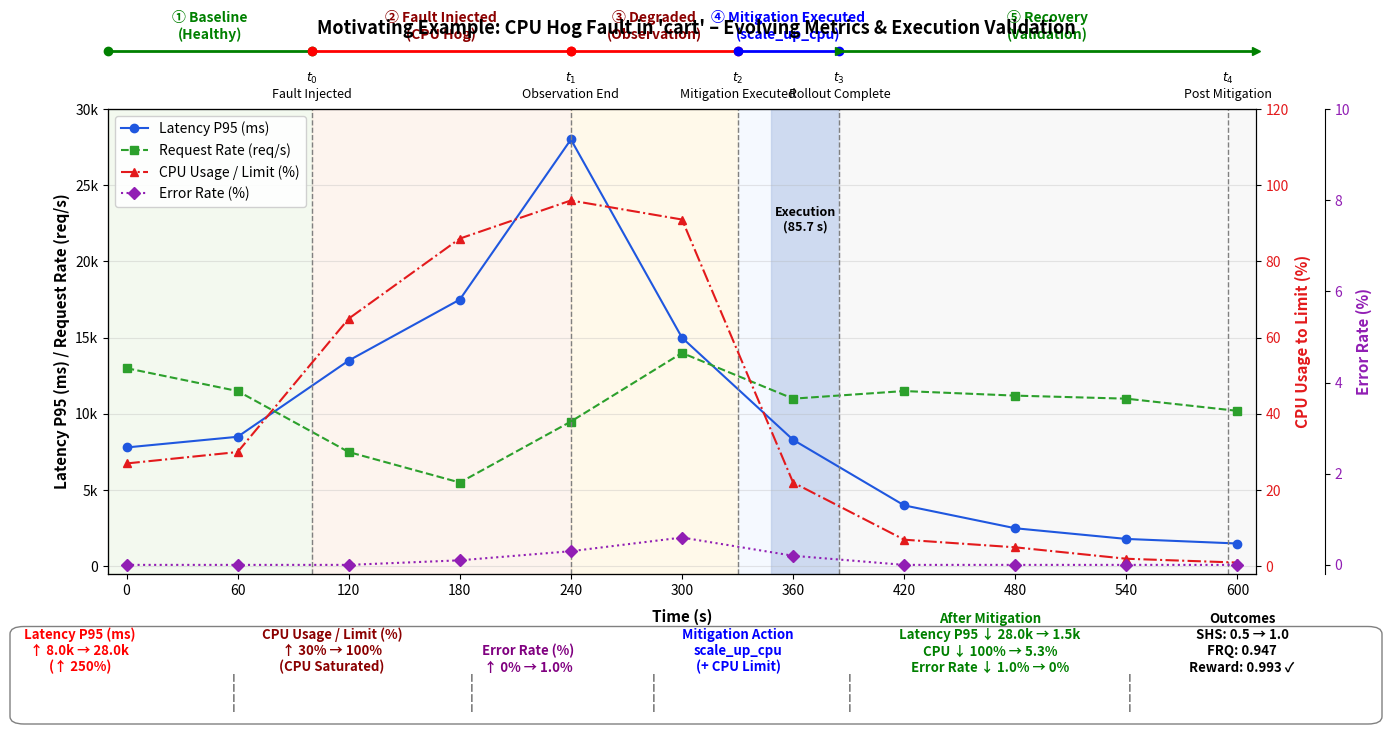

Write Python code to recreate this figure.
import matplotlib.pyplot as plt
import numpy as np
from matplotlib.patches import FancyBboxPatch
# --- 1. Data Definition (Extracted from the visual plot) ---
time = np.array([0, 60, 120, 180, 240, 300, 360, 420, 480, 540, 600])

latency = np.array([7.8, 8.5, 13.5, 17.5, 28.0, 15.0, 8.3, 4.0, 2.5, 1.8, 1.5]) * 1000
request_rate = np.array([13.0, 11.5, 7.5, 5.5, 9.5, 14.0, 11.0, 11.5, 11.2, 11.0, 10.2]) * 1000
cpu_usage = np.array([27, 30, 65, 86, 96, 91, 22, 7, 5, 2, 1])
error_rate = np.array([0.0, 0.0, 0.0, 0.1, 0.3, 0.6, 0.2, 0.0, 0.0, 0.0, 0.0])

# --- 2. Figure Setup ---
fig = plt.figure(figsize=(14, 7.5))
# Create main axes with room at the top for the custom timeline and bottom for metadata
ax1 = fig.add_axes([0.08, 0.22, 0.82, 0.62])

# Twin axes for CPU Usage and Error Rate
ax2 = ax1.twinx()
ax3 = ax1.twinx()
ax3.spines["right"].set_position(("axes", 1.06))

# --- 3. Plotting the Series ---
p1, = ax1.plot(time, latency, color='#1f57df', marker='o', linewidth=1.5, label='Latency P95 (ms)')
p2, = ax1.plot(time, request_rate, color='#2ca02c', marker='s', linestyle='--', linewidth=1.5, label='Request Rate (req/s)')
p3, = ax2.plot(time, cpu_usage, color='#e31a1c', marker='^', linestyle='-.', linewidth=1.5, label='CPU Usage / Limit (%)')
p4, = ax3.plot(time, error_rate, color='#911eb4', marker='D', linestyle=':', linewidth=1.5, label='Error Rate (%)')

# --- 4. Styling Axes, Limits, and Labels ---
ax1.set_xlabel('Time (s)', fontsize=11, fontweight='bold', labelpad=8)
ax1.set_ylabel('Latency P95 (ms) / Request Rate (req/s)', fontsize=11, fontweight='bold')
ax2.set_ylabel('CPU Usage to Limit (%)', fontsize=11, color='#e31a1c', fontweight='bold')
ax3.set_ylabel('Error Rate (%)', fontsize=11, color='#911eb4', fontweight='bold')

ax1.set_xlim(-10, 610)
ax1.set_xticks(np.arange(0, 601, 60))
ax1.set_ylim(-500, 30000)
ax1.set_yticks(np.arange(0, 30001, 5000))
ax1.set_yticklabels(['0', '5k', '10k', '15k', '20k', '25k', '30k'])

ax2.set_ylim(-2, 120)
ax2.tick_params(axis='y', labelcolor='#e31a1c')
ax3.set_ylim(-0.2, 10)
ax3.tick_params(axis='y', labelcolor='#911eb4')

ax1.grid(True, axis='y', linestyle='-', alpha=0.3)

# Legend Configuration
lines = [p1, p2, p3, p4]
ax1.legend(lines, [l.get_label() for l in lines], loc='upper left', frameon=True, facecolor='white', framealpha=0.9, fontsize=10)

# --- 5. Timeline Phase Shading (Background Backgrounds) ---
t0, t1, t2, t_mid_start, t3, t4 = 100, 240, 330, 348, 385, 595

ax1.axvspan(-10, t0, color='#e2f0d9', alpha=0.4)       # Baseline
ax1.axvspan(t0, t1, color='#fce4d6', alpha=0.4)        # Fault Injected
ax1.axvspan(t1, t2, color='#fff2cc', alpha=0.4)        # Degraded
ax1.axvspan(t2, t3, color='#e6f2ff', alpha=0.4)        # Mitigation Executed
ax1.axvspan(t_mid_start, t3, color='#b4c6e7', alpha=0.6) # Highlighted Execution Blue Bar
ax1.axvspan(t3, 610, color='#f2f2f2', alpha=0.5)       # Recovery

# Execution label text inside the blue bar
ax1.text((t_mid_start + t3)/2, 22000, "Execution\n(85.7 s)", color='black', fontsize=9, ha='center', fontweight='bold')

# --- 6. Vertical Milestones Events ---
milestones = [
    (t0, "$t_0$\nFault Injected"),
    (t1, "$t_1$\nObservation End"),
    (t2, "$t_2$\nMitigation Executed"),
    (t3, "$t_3$\nRollout Complete"),
    (t4, "$t_4$\nPost Mitigation")
]

for t_val, label in milestones:
    ax1.axvline(x=t_val, color='grey', linestyle='--', linewidth=1)
    ax1.text(t_val, 30500, label, fontsize=9, ha='center', va='bottom', clip_on=False)

# --- 7. Top Phase Indicator Banner ---
# We create a secondary conceptual axis layout on top of the main chart
timeline_y = 33800
ax1.plot([-10, t0], [timeline_y, timeline_y], color='green', marker='o', clip_on=False, linewidth=2)
ax1.plot([t0, t1], [timeline_y, timeline_y], color='red', marker='o', clip_on=False, linewidth=2)
ax1.plot([t1, t2], [timeline_y, timeline_y], color='red', marker='o', clip_on=False, linewidth=2)
ax1.plot([t2, t3], [timeline_y, timeline_y], color='blue', marker='o', clip_on=False, linewidth=2)
ax1.plot([t3, 610], [timeline_y, timeline_y], color='green', marker='>', clip_on=False, linewidth=2)

ax1.text((-10 + t0)/2, timeline_y + 800, "① Baseline\n(Healthy)", color='green', fontsize=10, ha='center', fontweight='bold', clip_on=False)
ax1.text((t0 + t1)/2, timeline_y + 800, "② Fault Injected\n(CPU Hog)", color='darkred', fontsize=10, ha='center', fontweight='bold', clip_on=False)
ax1.text((t1 + t2)/2, timeline_y + 800, "③ Degraded\n(Observation)", color='darkred', fontsize=10, ha='center', fontweight='bold', clip_on=False)
ax1.text((t2 + t3)/2, timeline_y + 800, "④ Mitigation Executed\n(scale_up_cpu)", color='blue', fontsize=10, ha='center', fontweight='bold', clip_on=False)
ax1.text((t3 + 610)/2, timeline_y + 800, "⑤ Recovery\n(Validation)", color='green', fontsize=10, ha='center', fontweight='bold', clip_on=False)

fig.suptitle("Motivating Example: CPU Hog Fault in 'cart' – Evolving Metrics & Execution Validation", fontsize=13, fontweight='bold', y=0.96)

# --- 8. Bottom Outcomes Summary Block (Table Representation) ---
# Create a dedicated clean bounding box panel below the main plotting frame
rect = FancyBboxPatch(
    (0.02, 0.03), 0.96, 0.11, 
    facecolor='white', 
    edgecolor='grey', 
    boxstyle="round,pad=0.01", 
    transform=fig.transFigure, 
    clip_on=False
)
fig.patches.extend([rect])

# Adding the textual components inside the bottom table layout
fig.text(0.06, 0.09, "Latency P95 (ms)\n↑ 8.0k → 28.0k\n(↑ 250%)", color='red', fontsize=9.5, ha='center', fontweight='bold')
fig.text(0.16, 0.05, "", bbox=dict(boxstyle="square", edgecolor='lightgrey', facecolor='none', lw=1), transform=fig.transFigure) # delimiter line simulation

fig.text(0.24, 0.09, "CPU Usage / Limit (%)\n↑ 30% → 100%\n(CPU Saturated)", color='darkred', fontsize=9.5, ha='center', fontweight='bold')
fig.text(0.38, 0.09, "Error Rate (%)\n↑ 0% → 1.0%", color='purple', fontsize=9.5, ha='center', fontweight='bold')

fig.text(0.53, 0.09, "Mitigation Action\nscale_up_cpu\n(+ CPU Limit)", color='blue', fontsize=9.5, ha='center', fontweight='bold')

fig.text(0.71, 0.09, "After Mitigation\nLatency P95 ↓ 28.0k → 1.5k\nCPU ↓ 100% → 5.3%\nError Rate ↓ 1.0% → 0%", color='green', fontsize=9.5, ha='center', fontweight='bold')

fig.text(0.89, 0.09, "Outcomes\nSHS: 0.5 → 1.0\nFRQ: 0.947\nReward: 0.993 ✓", color='black', fontsize=9.5, ha='center', fontweight='bold')

# Draw vertical segment dividers inside the block manually to cleanly mirror the original layout
for x_pos in [0.17, 0.34, 0.47, 0.61, 0.81]:
    fig.text(x_pos, 0.04, "┊", color='grey', fontsize=30, ha='center')

# Displaying and saving
# plt.savefig("replicated_motivation_plot.png", dpi=300, bbox_inches='tight')
plt.show()
